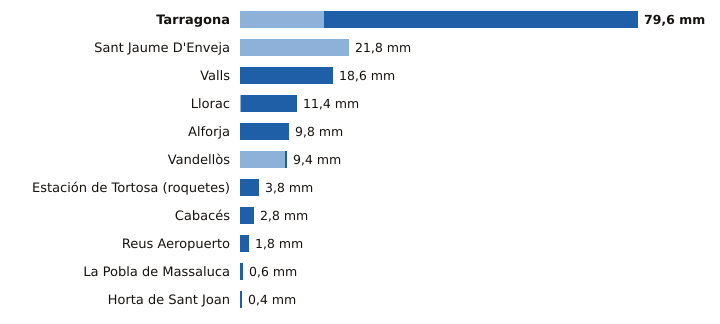

Data behind this chart, as committed beside it:
estacion, provincia, indicativo, mm_6_dias_anteriores, mm_hoy, mm_7_dias, horas_de_hoy
Tarragona, Tarragona, 0042Y, 16.8, 62.8, 79.6, 19
Sant Jaume D'Enveja, Tarragona, 9987P, 21.8, 0.0, 21.8, 20
Valls, Tarragona, 0034X, 0.0, 18.6, 18.6, 20
Llorac, Tarragona, 9726E, 0.2, 11.2, 11.4, 20
Alforja, Tarragona, 0009X, 0.0, 9.8, 9.8, 19
Vandellòs, Tarragona, 0002I, 9.0, 0.4, 9.4, 20
Estación de Tortosa (roquetes), Tarragona, 9981A, 0.0, 3.8, 3.8, 20
Cabacés, Tarragona, 9961X, 0.0, 2.8, 2.8, 19
Reus Aeropuerto, Tarragona, 0016A, 0.0, 1.8, 1.8, 20
La Pobla de Massaluca, Tarragona, 9947X, 0.0, 0.6, 0.6, 19
Horta de Sant Joan, Tarragona, 9946X, 0.0, 0.4, 0.4, 19
